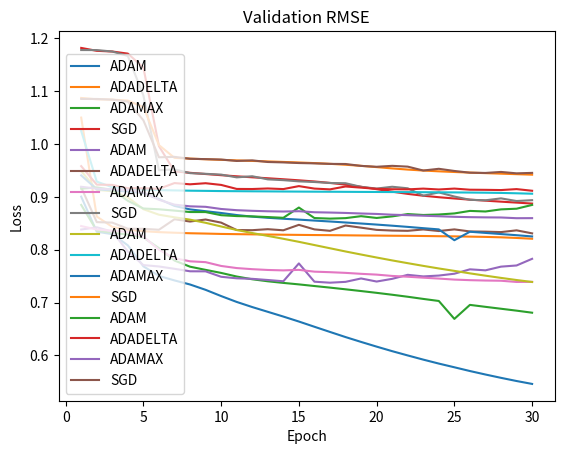

Reproduce this figure in Python.
"""
This code is responsible for analyzing our results.

@author: David Rocker
@author: Pranshu Sinha
@author: Sameer Poudwal
"""
from matplotlib import pyplot as plt
import numpy as np

adam_loss = [.9004, .8340, .8294, .8082, .7685, .7503, .7418, .7341, .7240, .7122, .7011, .6914, .6824, .6734, .6640, .6541, .6443, .6346, .6254, .6165, .6079, .5998, .5919, .5844, .5774, .5703, .5637, .5574, .5514, .5459]
adam_val_loss =[.8381, .8424, .8341, .7965, .7708, .7682, .7638, .7591, .7590, .7487, .7458, .7448, .7426, .7402, .7740, .7394, .7375, .7391, .7455, .7397, .7448, .7524, .7494, .7510, .7545, .7628, .7609, .7679, .7701, .7827]

adadelta_loss = [1.0500, .8628, .8432, .8377, .8350, .8332, .8321, .8311, .8305, .8298, 
                 .8294, .8290, .8287, .8283, .8280, .8277, .8275, .8272, .8269, .8267, .8264, 
                 .8262, .8259, .8255, .8252, .8247, .8242, .8234, .8222, .8207]
adadelta_val_loss = [.9180, .8522, .8512, .8396, .8395, .8377, .8576, .8533, .8571, .8512, .8372, 
                     .8369, .8388, .8367, .8470, .8384, .8357, .8457, .8417, .8375, .8362, .8357, 
                     .8383, .8353, .8384, .8345, .8341, .8333, .8366, .8309]

adamax_loss = [.8847, .8361, .8321, .8284, .8230, .8029, .7794, .7678, .7618, .7560, .7492, .7440, .7402, .7371, .7343, .7312, .7282, .7250, .7217, .7183, .7147, .7109, .7068, .7029, .6690, .6955, .6918, .6882, .6846, .6807]
adamax_val_loss = [.8447, .8382, .8358, .8338, .8247, .8000, .7837, .7780, .7764, .7692, .7652, .7631, .7616, .7608, .7618, .7584, .7574, .7561, .7543, .7528, .7503, .7488, .7470, .7453, .7434, .7423, .7416, .7412, .7389, .7391]

sgd_loss = [1.1819, 1.1764, 1.1751, 1.1711, 1.1449, .9960, .9483, .9455, .9432, .9410, .9389, .9370, .9352, .9333, .9313, .9291, .9264, .9231, .9191, .9145, .9098, .9056, .9021, .8993, .8969, .8947, .8928, .8909, .8891, .8873]
sgd_val_loss = [1.1779, 1.1778, 1.1751, 1.1667, 1.0919, .9504, .9520, .9449, .9436, .9421, .9369, .9390, .9331, .9316, .9293, .9281, .9262, .9258, .9189, .9157, .9191, .9162, .9022, .9084, .9006, .8944, .8935, .8971, .8921, .8937]


adam_loss = np.array(adam_loss)
adadelta_loss = np.array(adadelta_loss)
adamax_loss = np.array(adamax_loss)
sgd_loss = np.array(sgd_loss)

adam_val_loss = np.array(adam_val_loss)
adadelta_val_loss = np.array(adadelta_val_loss)
adamax_val_loss = np.array(adamax_val_loss)
sgd_val_loss = np.array(sgd_val_loss)

epochs = [i for i in range(1, 31)]


plt.plot(epochs, adam_loss, label='ADAM')
plt.plot(epochs, adadelta_loss, label='ADADELTA')
plt.plot(epochs, adamax_loss, label='ADAMAX')
plt.plot(epochs, sgd_loss, label='SGD')
plt.legend()
plt.title("Model Loss")
plt.xlabel('Epoch')
plt.ylabel('Loss')
plt.show()


plt.plot(epochs, adam_val_loss, label='ADAM')
plt.plot(epochs, adadelta_val_loss, label='ADADELTA')
plt.plot(epochs, adamax_val_loss, label='ADAMAX')
plt.plot(epochs, sgd_val_loss, label='SGD')
plt.legend()
plt.title("Validation Loss")
plt.xlabel('Epoch')
plt.ylabel('Loss')
plt.show()


# Now do the same for the RMSE's
adam_rmse = np.sqrt(adam_loss)
adadelta_rmse = np.sqrt(adadelta_loss)
adamax_rmse = np.sqrt(adamax_loss)
sgd_rmse = np.sqrt(sgd_loss)

adam_val_rmse = np.sqrt(adam_val_loss)
adadelta_val_rmse = np.sqrt(adadelta_val_loss)
adamax_val_rmse = np.sqrt(adamax_val_loss)
sgd_val_rmse = np.sqrt(sgd_val_loss)


plt.plot(epochs, adam_rmse, label='ADAM')
plt.plot(epochs, adadelta_rmse, label='ADADELTA')
plt.plot(epochs, adamax_rmse, label='ADAMAX')
plt.plot(epochs, sgd_rmse, label='SGD')
plt.legend()
plt.title("Model RMSE")
plt.xlabel('Epoch')
plt.ylabel('Loss')
plt.show()


plt.plot(epochs, adam_val_rmse, label='ADAM')
plt.plot(epochs, adadelta_val_rmse, label='ADADELTA')
plt.plot(epochs, adamax_val_rmse, label='ADAMAX')
plt.plot(epochs, sgd_val_rmse, label='SGD')
plt.legend()
plt.title("Validation RMSE")
plt.xlabel('Epoch')
plt.ylabel('Loss')
plt.show()


print("ADAM:\nModel Loss: {}\t Model RMSE: {}\nValidation Loss: {}\t Validation RMSE: {}\n".format(
        adam_loss.min(), adam_rmse.min(), adam_val_loss.min(), adam_val_rmse.min()))

print("ADADELTA:\nModel Loss: {}\t Model RMSE: {}\nValidation Loss: {}\t Validation RMSE: {}\n".format(
        adadelta_loss.min(), adadelta_rmse.min(), adadelta_val_loss.min(), adadelta_val_rmse.min()))

print("ADAMAX:\nModel Loss: {}\t Model RMSE: {}\nValidation Loss: {}\t Validation RMSE: {}\n".format(
        adamax_loss.min(), adamax_rmse.min(), adamax_val_loss.min(), adamax_val_rmse.min()))

print("SGD:\nModel Loss: {}\t Model RMSE: {}\nValidation Loss: {}\t Validation RMSE: {}\n".format(
        sgd_loss.min(), sgd_rmse.min(), sgd_val_loss.min(), sgd_val_rmse.min()))


